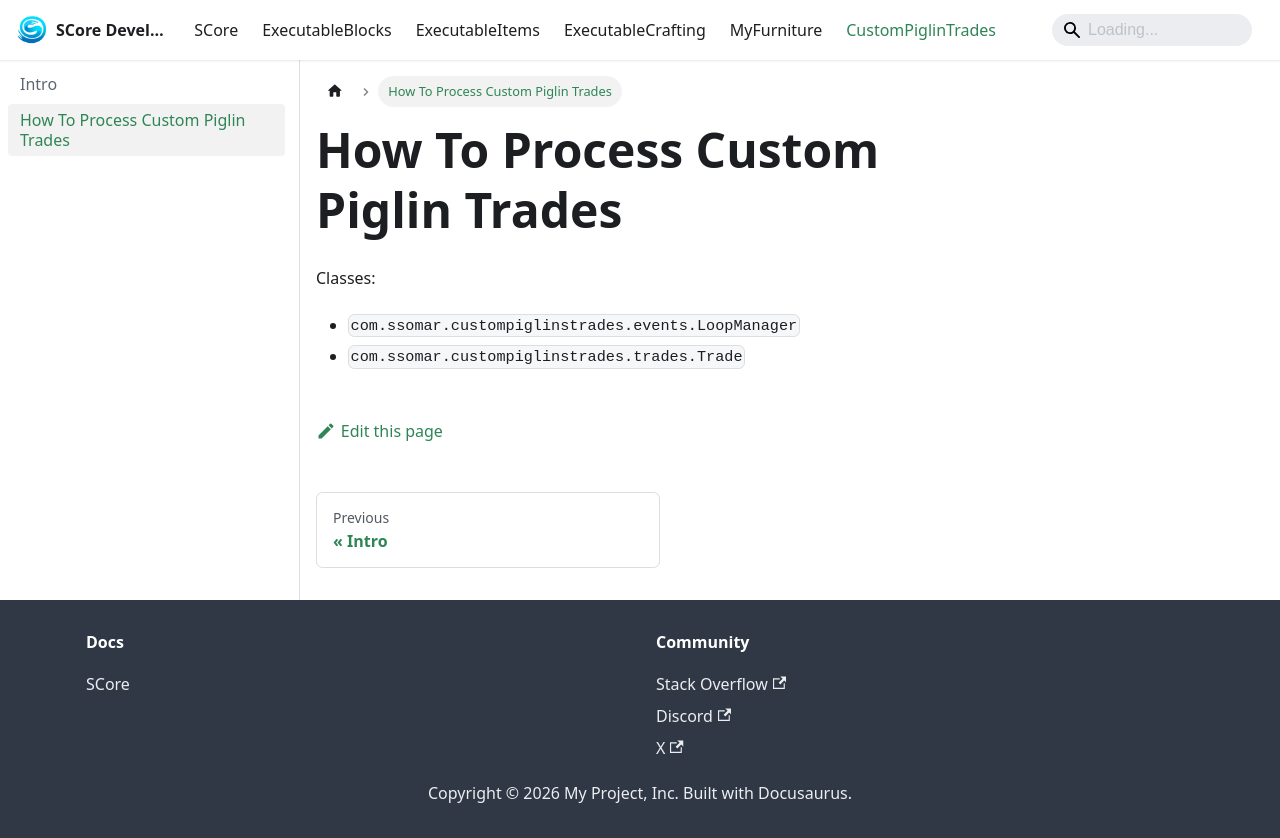

repository: Ssomar-Developement/SCore-Documentation · page: docs/custompiglintrades/how-to-process-trades/index.html · generator: docusaurus

# How To Process Custom Piglin Trades

Classes:
- `com.ssomar.custompiglinstrades.events.LoopManager`
- `com.ssomar.custompiglinstrades.trades.Trade`

```mermaid
flowchart TD
    loopManager["LoopManager"]
    --> checkItemNearPiglin["Check Piglins near the player and then check Item entities near said piglins"]
    --> TradesManager["Iterate through all loaded <code>Trade</code> objects and verify if it's a valid material for trade."]
    --> verifItem["Use the verifItem() method from Trade.java and start checking validity of said item"]
    --> runActivator["If the method return value is true, run the activator"]
    --> ending["End of logic"]
```
